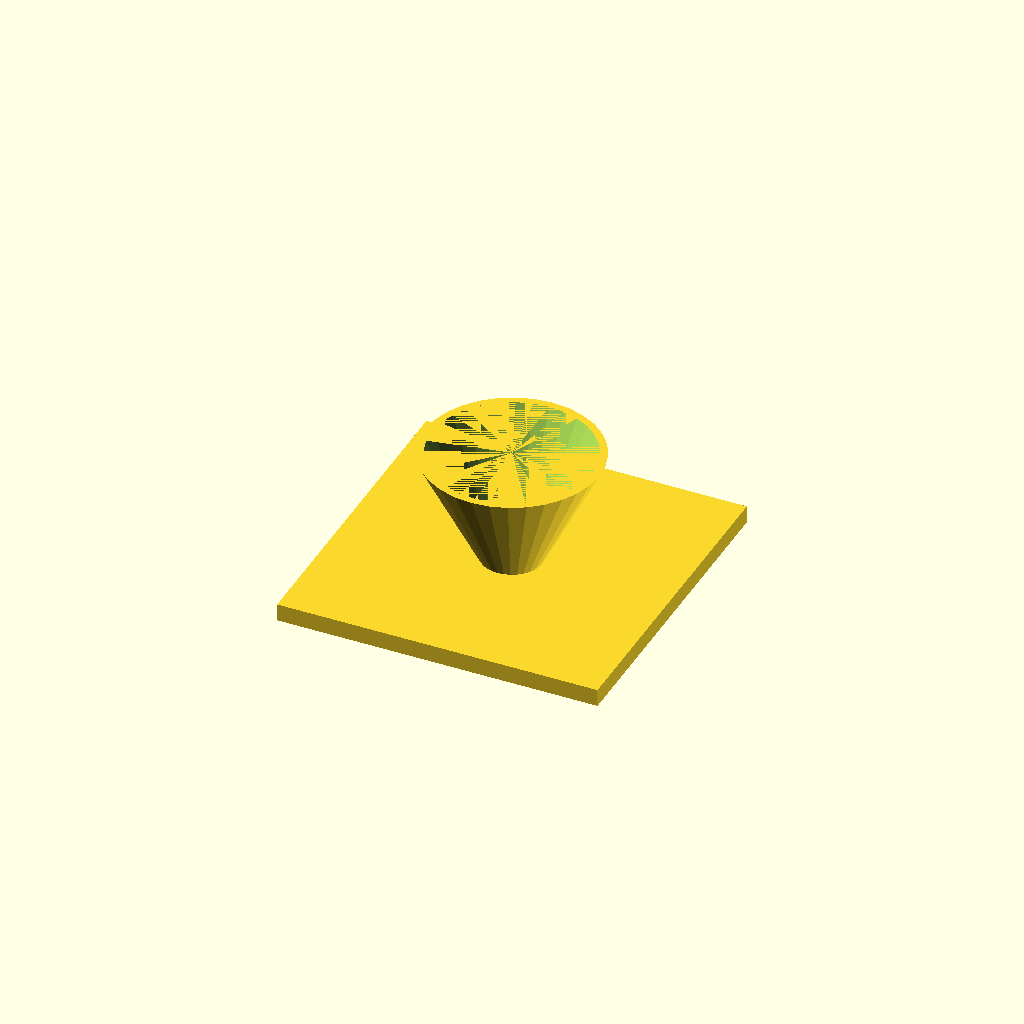
Cell 1: rendered with the file's own defaults.
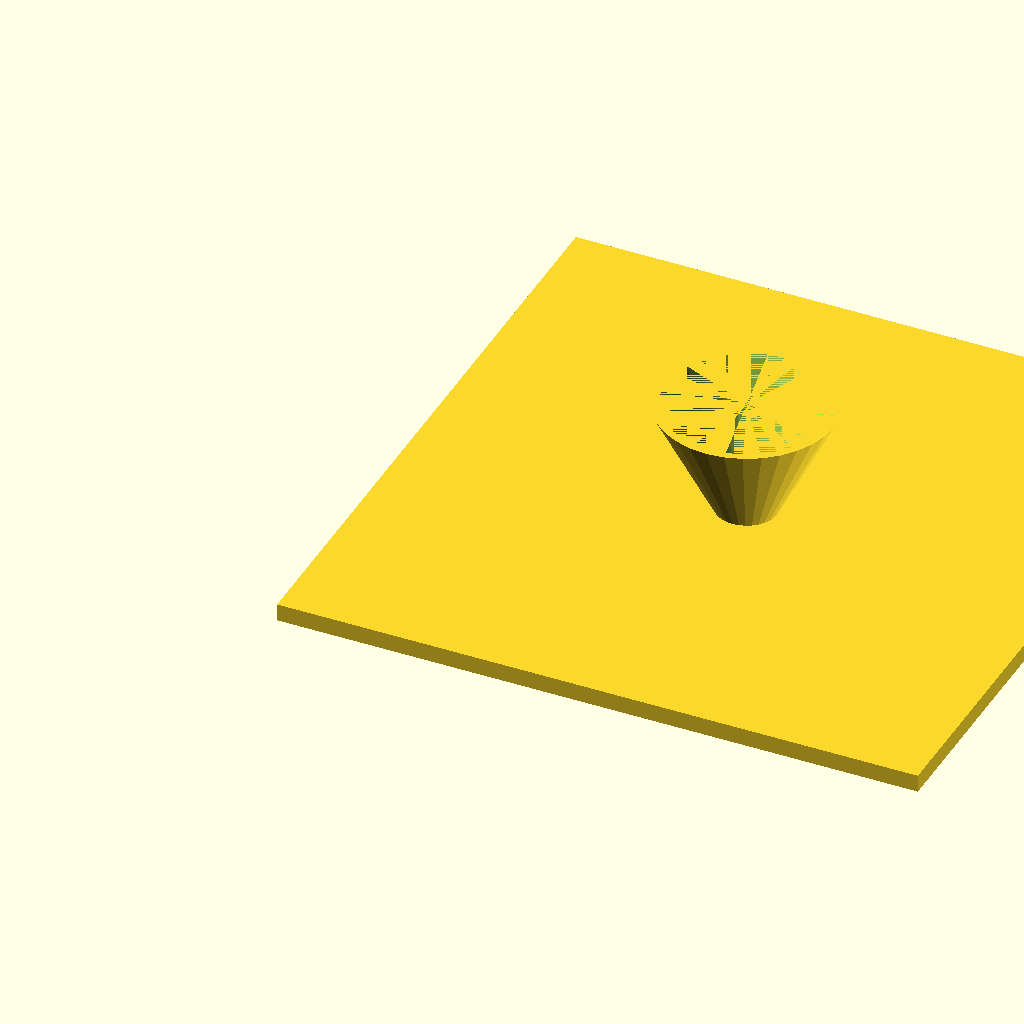
Cell 2: the same model with fl = 220.
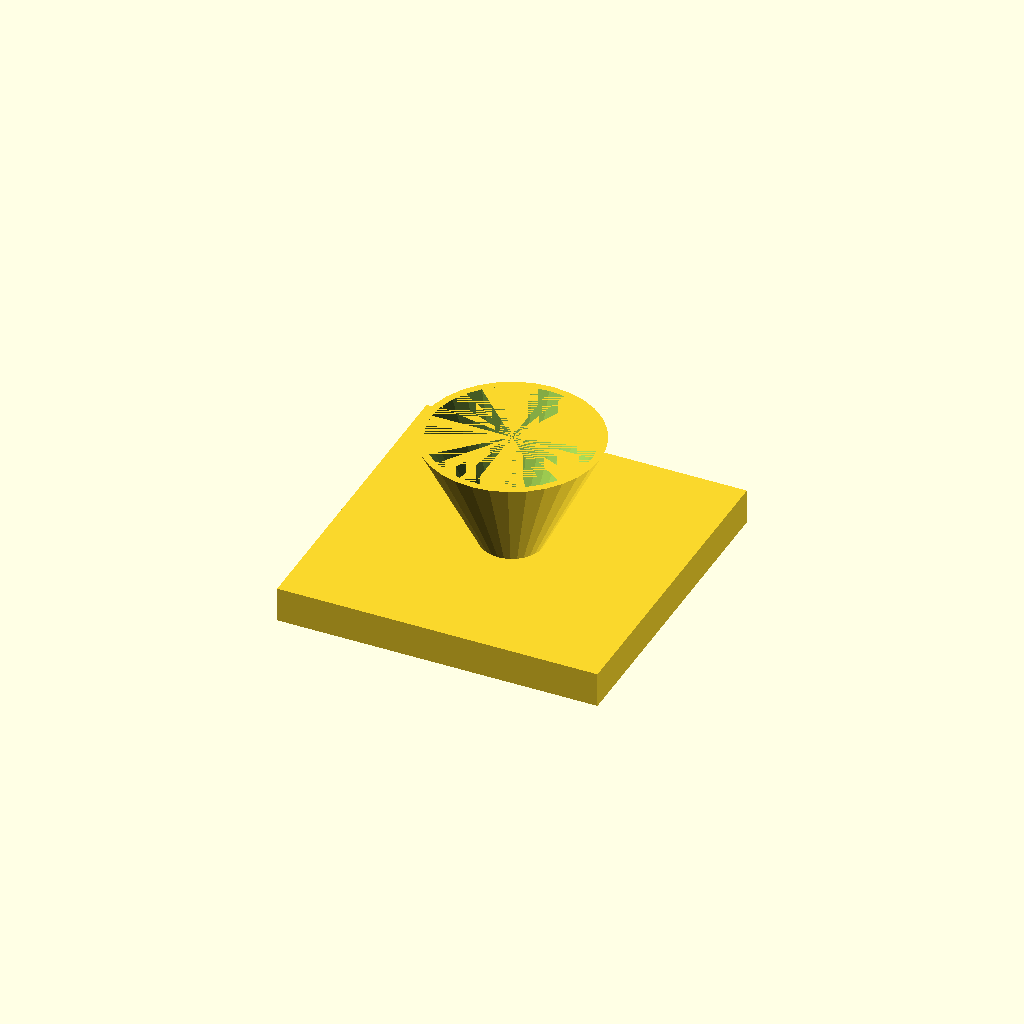
Cell 3: the same model with fl_t = 12.
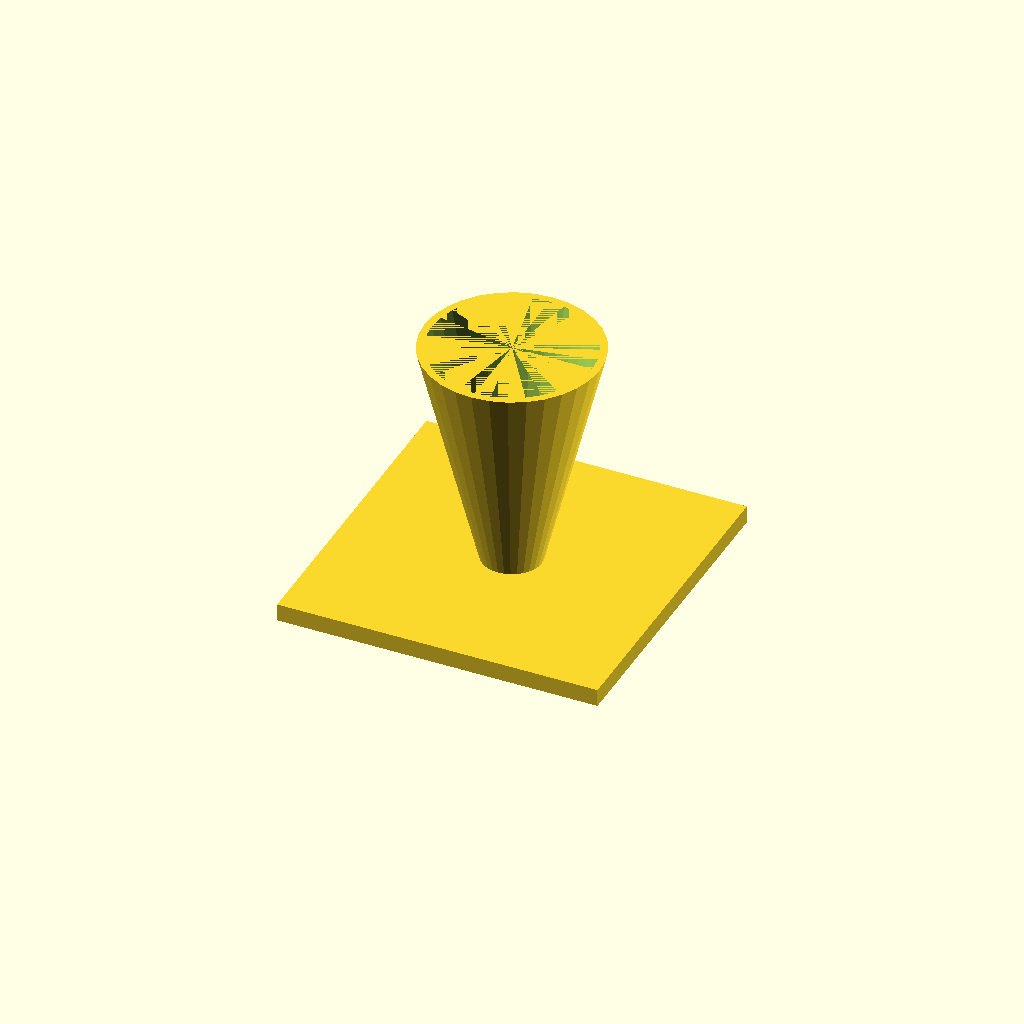
Cell 4 — cone_h set to 80, the other parameters unchanged.
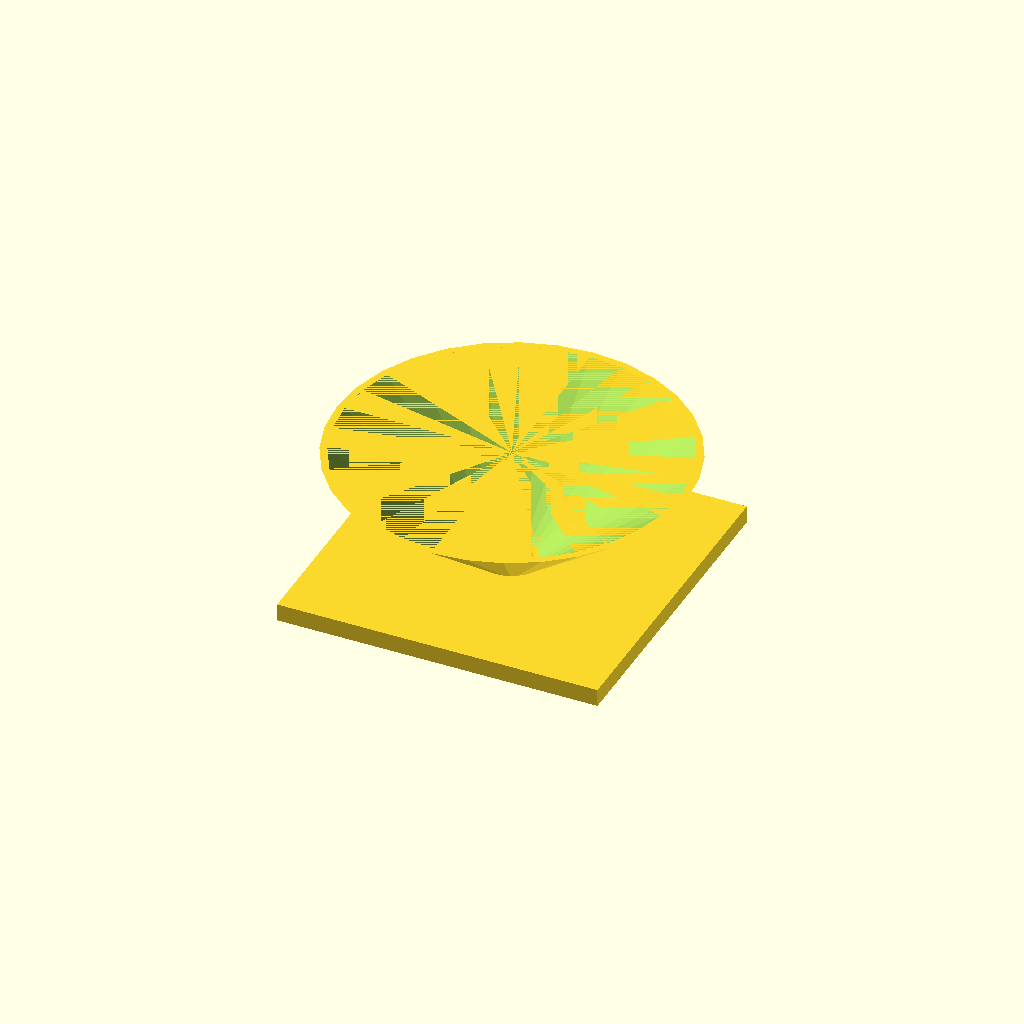
Cell 5: the same model with top_d = 120.
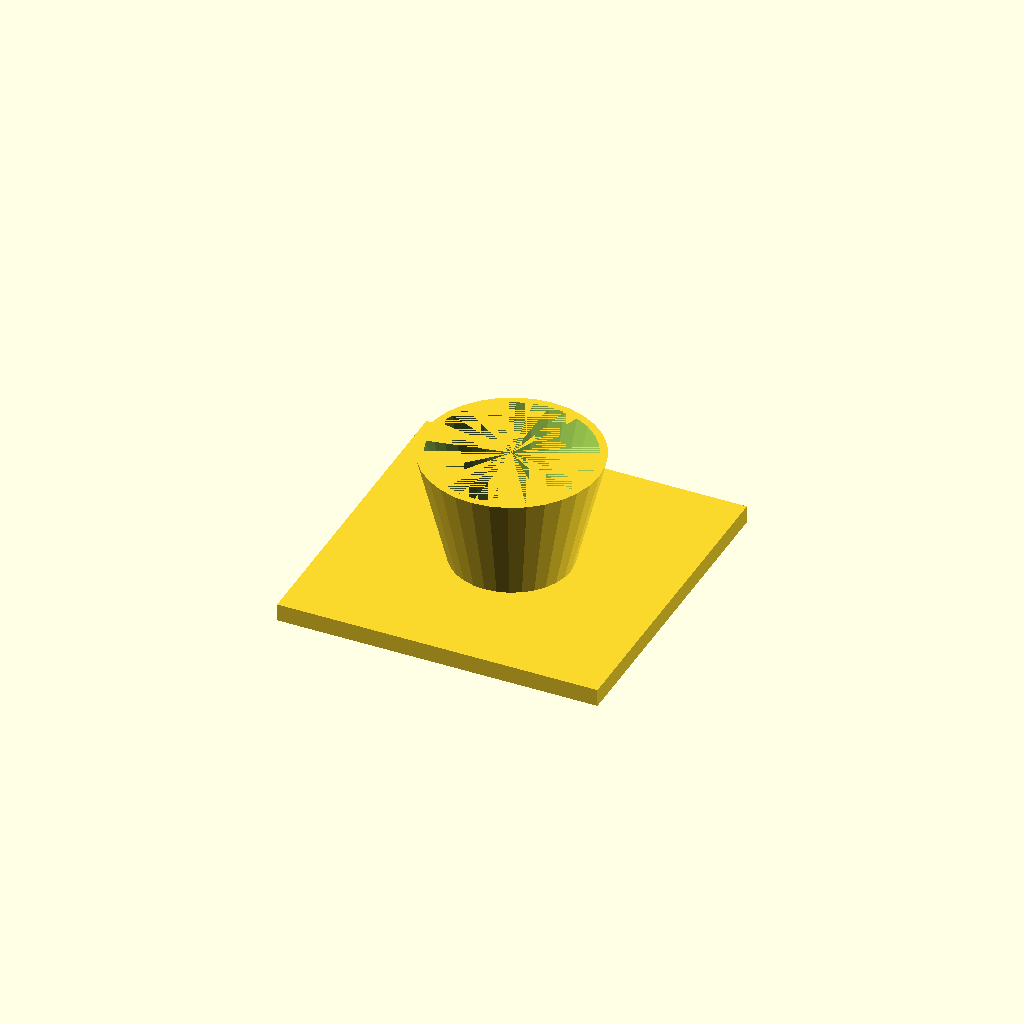
Cell 6: bot_d = 40 (everything else at default).
One fixed orthographic camera (rotation 55°, 0°, 25°; colour scheme Cornfield) for every cell.
OpenSCAD source file optional_data/data/solid3/hopper/part_0032.scad:
$fn = 32;

// ----------------------------------------------------------------------
// Hopper: funnel with square flange
// ----------------------------------------------------------------------

// --- parameters (mm) ---
fl = 110;                 // flange side, X and Y
fl_t = 6;                 // flange thickness
cone_h = 40;              // cone height above the flange
top_d = 60;               // cone mouth diameter
bot_d = 20;               // cone spout diameter
wall = 2.5;               // cone wall thickness

bore_d = bot_d - 2 * wall;  // spout bore diameter
total_h = fl_t + cone_h - 1;  // overall height

difference() {
  union() {
    cube([fl, fl, fl_t]);
    translate([fl / 2, fl / 2, fl_t - 1])
      cylinder(h = cone_h, d1 = bot_d, d2 = top_d);
  }
  translate([fl / 2, fl / 2, fl_t - 2])
    cylinder(h = cone_h + 1, d1 = bore_d, d2 = top_d - 2 * wall);
}
Customizer parameters (derived from the source; name, type, default, range or options):
fl: number, default 110
fl_t: number, default 6
cone_h: number, default 40
top_d: number, default 60
bot_d: number, default 20
wall: number, default 2.5
